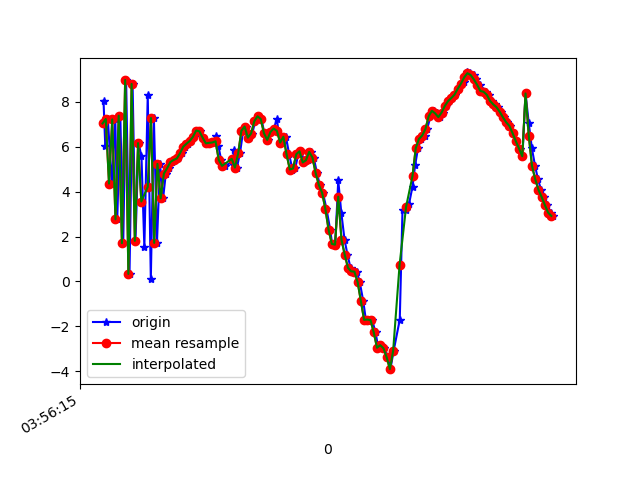

The table this chart was drawn from, first rows:
1618545375886, 1241052000545570, 8.058805, -13.2745075, 15.85295
1618545375897, 1241052019776340, 6.016, -13.93, -2.228
1618545375913, 1241052039007110, 7.238, -12.92, 17.06
1618545375937, 1241052058237880, 4.36, -13.28, -0.9851
1618545375959, 1241052077468650, 7.221, -11.68, 17.3
1618545375971, 1241052096699420, 2.768, -12.44, 0.9319
1618545375990, 1241052115930190, 7.385, -10.72, 16.48
1618545376008, 1241052135160960, 1.705, -11.77, 3.373
1618545376026, 1241052154391730, 8.976, -9.308, 13.3
1618545376047, 1241052173622500, 0.3344, -10.77, 8.804
1618545376066, 1241052192853270, 8.801, -8.607, 6.665
1618545376084, 1241052212084040, 1.808, -9.262, 16.12
1618545376103, 1241052231314810, 6.162, -8.207, 1.293
1618545376121, 1241052250545580, 5.593, -7.15, 18.41
1618545376139, 1241052269776350, 1.526, -7.551, 1.572
1618545376160, 1241052289007120, 8.302, -5.742, 13.65
1618545376179, 1241052308237890, 0.1215, -6.871, 8.706
1618545376198, 1241052327468660, 7.282, -10.69, 5.353
1618545376217, 1241052346699430, 1.717, -8.169, 17.78
1618545376236, 1241052365930200, 5.238, -6.151, 13.15
1618545376255, 1241052385160970, 3.7, -5.095, 6.616
1618545376272, 1241052404391740, 4.805, -4.306, 7.843
1618545376293, 1241052423746995, 5.045, -3.991, 7.24
1618545376312, 1241052442977765, 5.319, -3.622, 6.734
1618545376330, 1241052462208535, 5.412, -3.203, 6.094
1618545376350, 1241052481439305, 5.479, -2.917, 5.428
1618545376371, 1241052500670075, 5.713, -2.621, 4.839
1618545376389, 1241052519900845, 6.005, -2.522, 4.207
1618545376408, 1241052539131615, 6.137, -2.518, 3.662
1618545376429, 1241052558362385, 6.261, -2.365, 3.073
1618545376446, 1241052577593155, 6.444, -2.348, 2.577
1618545376464, 1241052596823925, 6.724, -2.429, 2.086
1618545376483, 1241052616054695, 6.689, -2.494, 1.922
1618545376505, 1241052635285465, 6.403, -2.863, 1.688
1618545376521, 1241052654516235, 6.152, -3.104, 1.524
1618545376541, 1241052673747005, 6.176, -2.919, 0.9286
1618545376560, 1241052692977775, 6.191, -2.945, 0.5398
1618545376582, 1241052712208545, 6.47, -7.081, 5.266
1618545376598, 1241052731439315, 6.023, -5.182, 2.805
1618545376615, 1241052750670085, 5.41, -4.28, 0.8035
1618545376636, 1241052769900855, 5.149, -3.724, -0.6126
1618545376686, 1241052789131625, 5.325, -4.112, -0.7984
1618545376695, 1241052808362395, 5.875, -5.997, -0.3166
1618545376696, 1241052827593165, 5.188, -6.617, -0.4715
1618545376712, 1241052846823935, 5.073, -6.815, -1.238
1618545376731, 1241052866054705, 5.701, -7.382, -1.095
1618545376751, 1241052885285475, 6.713, -8.053, -1.358
1618545376770, 1241052904516245, 6.903, -8.722, -1.658
1618545376788, 1241052923747015, 6.407, -9.58, -1.603
1618545376807, 1241052942977785, 6.592, -10.31, -1.183
1618545376826, 1241052962208555, 7.137, -11.07, -0.9032
1618545376845, 1241052981439325, 7.36, -12.09, -1.291
1618545376864, 1241053000670095, 7.237, -12.58, -1.609
1618545376883, 1241053019900865, 6.599, -13.29, -1.517
1618545376902, 1241053039131635, 6.307, -14.31, -0.958
1618545376921, 1241053058362405, 6.659, -15.09, -0.5642
1618545376941, 1241053077593175, 6.813, -15.68, -0.13
1618545376960, 1241053096823945, 7.251, -12.93, 0.5859
1618545376978, 1241053116054715, 6.16, -15.24, 0.8754
1618545376999, 1241053135285485, 6.186, -15.88, 0.6569
1618545377016, 1241053154516255, 6.448, -16.34, 0.8091
... 86 more rows
